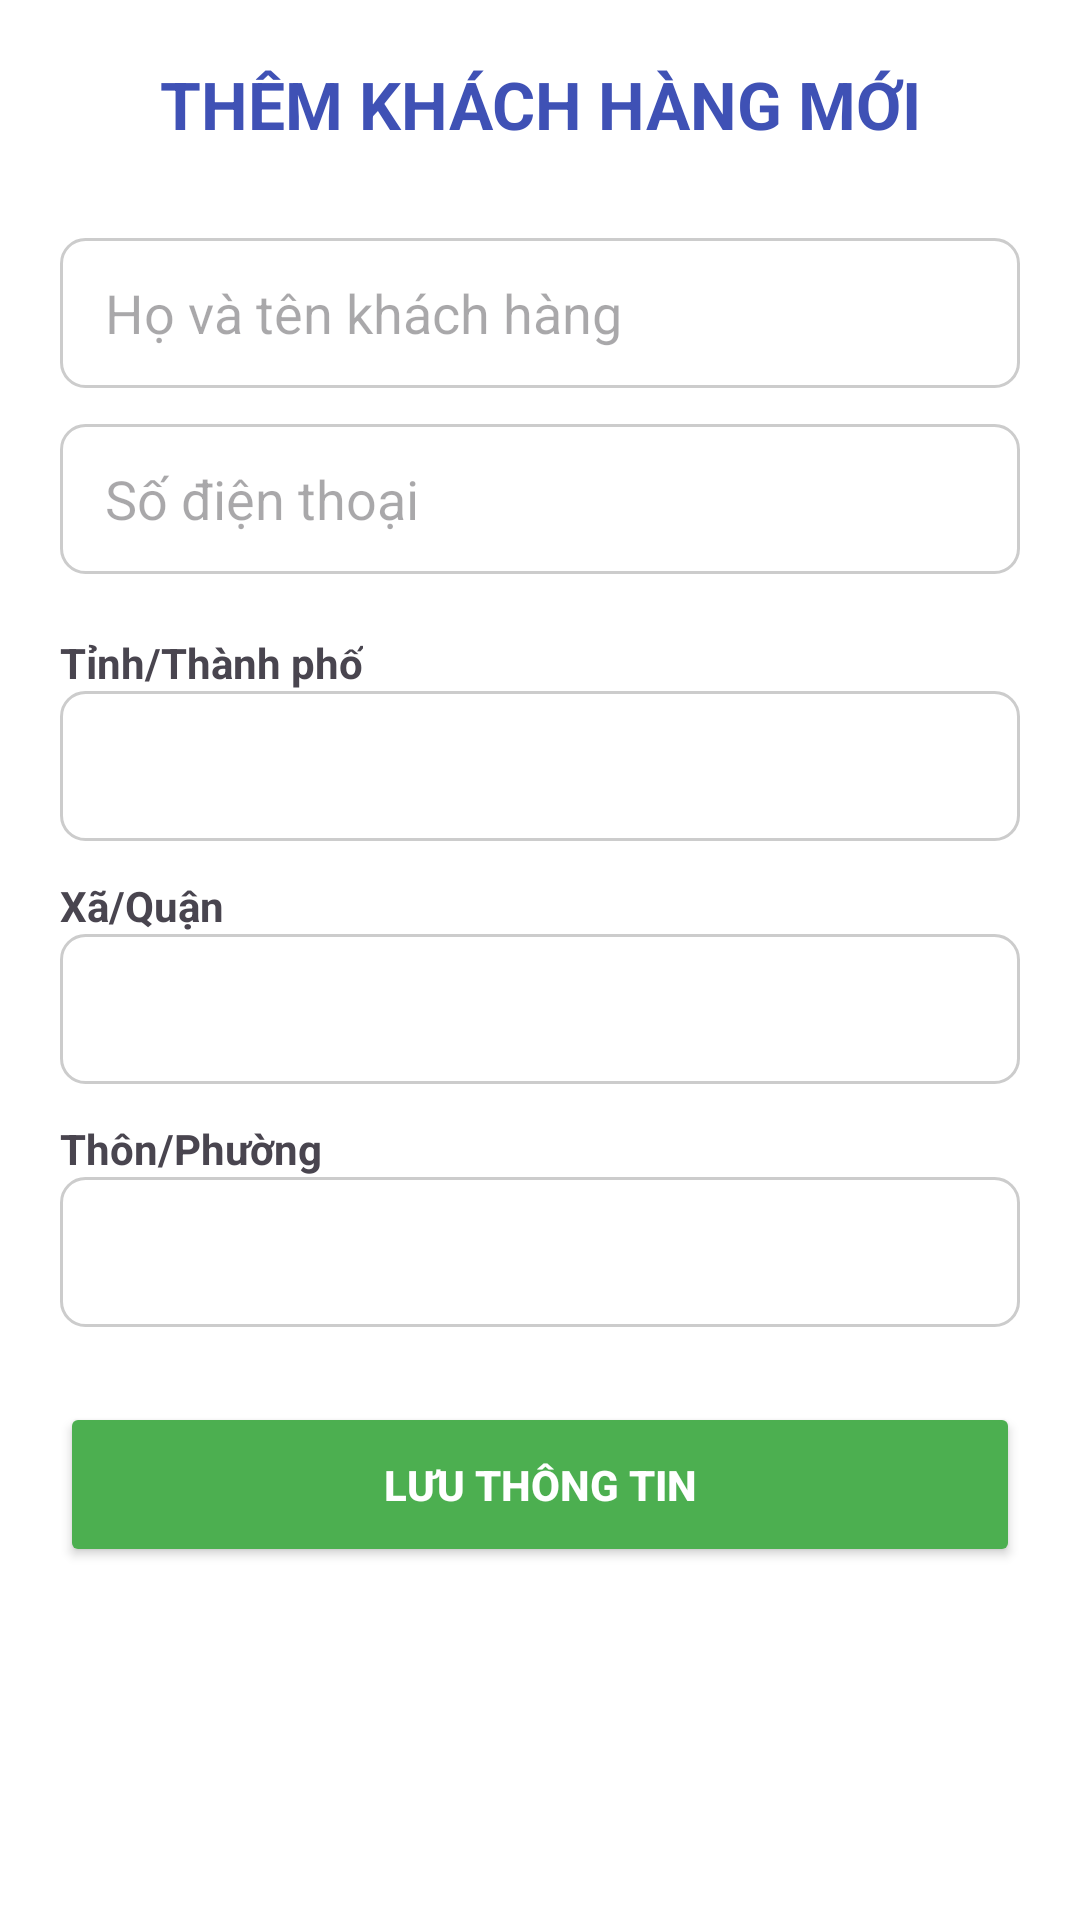

Write the Android layout XML for this screen, with the resource values it uses.
<!-- AndroidManifest.xml: application theme Theme.DoAnCN -->
<!-- res/layout/activity_add_customer.xml -->
<?xml version="1.0" encoding="utf-8"?>
<LinearLayout xmlns:android="http://schemas.android.com/apk/res/android"
    android:layout_width="match_parent"
    android:layout_height="match_parent"
    android:orientation="vertical"
    android:padding="20dp"
    android:background="#FFFFFF">

    <TextView
        android:id="@+id/title"
        android:layout_width="match_parent"
        android:layout_height="wrap_content"
        android:text="THÊM KHÁCH HÀNG MỚI"
        android:textSize="22sp"
        android:textStyle="bold"
        android:gravity="center"
        android:layout_marginBottom="30dp"
        android:textColor="#3F51B5"/>

    <EditText
        android:id="@+id/etAddCusName"
        android:layout_width="match_parent"
        android:layout_height="50dp"
        android:hint="Họ và tên khách hàng"
        android:background="@drawable/edittext_border"
        android:paddingLeft="15dp"
        android:layout_marginBottom="12dp"/>

    <EditText
        android:id="@+id/etAddCusPhone"
        android:layout_width="match_parent"
        android:layout_height="50dp"
        android:hint="Số điện thoại"
        android:inputType="phone"
        android:background="@drawable/edittext_border"
        android:paddingLeft="15dp"
        android:layout_marginBottom="20dp"/>

    <TextView android:layout_width="wrap_content" android:layout_height="wrap_content" android:text="Tỉnh/Thành phố" android:textStyle="bold"/>
    <Spinner android:id="@+id/spnProvince" android:layout_width="match_parent" android:layout_height="50dp" android:layout_marginBottom="12dp" android:background="@drawable/edittext_border"/>

    <TextView android:layout_width="wrap_content" android:layout_height="wrap_content" android:text="Xã/Quận" android:textStyle="bold"/>
    <Spinner android:id="@+id/spnDistrict" android:layout_width="match_parent" android:layout_height="50dp" android:layout_marginBottom="12dp" android:background="@drawable/edittext_border"/>

    <TextView android:layout_width="wrap_content" android:layout_height="wrap_content" android:text="Thôn/Phường" android:textStyle="bold"/>
    <Spinner android:id="@+id/spnWard" android:layout_width="match_parent" android:layout_height="50dp" android:layout_marginBottom="25dp" android:background="@drawable/edittext_border"/>

    <Button
        android:id="@+id/btnSaveCustomer"
        android:layout_width="match_parent"
        android:layout_height="55dp"
        android:text="LƯU THÔNG TIN"
        android:backgroundTint="#4CAF50"
        android:textColor="#FFFFFF"
        android:textStyle="bold"/>
</LinearLayout>
<!-- resources referenced by this layout -->
<resources>
  <!-- drawable edittext_border (drawable) -->
  <?xml version="1.0" encoding="utf-8"?>
  <shape xmlns:android="http://schemas.android.com/apk/res/android">
      <solid android:color="#FFFFFF" />
  
      <stroke
          android:width="1dp"
          android:color="#CCCCCC" />
  
      <corners android:radius="8dp" />
  </shape>
  <style name="Theme.DoAnCN" parent="Base.Theme.DoAnCN" />
  <style name="Base.Theme.DoAnCN" parent="Theme.Material3.DayNight.NoActionBar">
          
          
      </style>
</resources>
